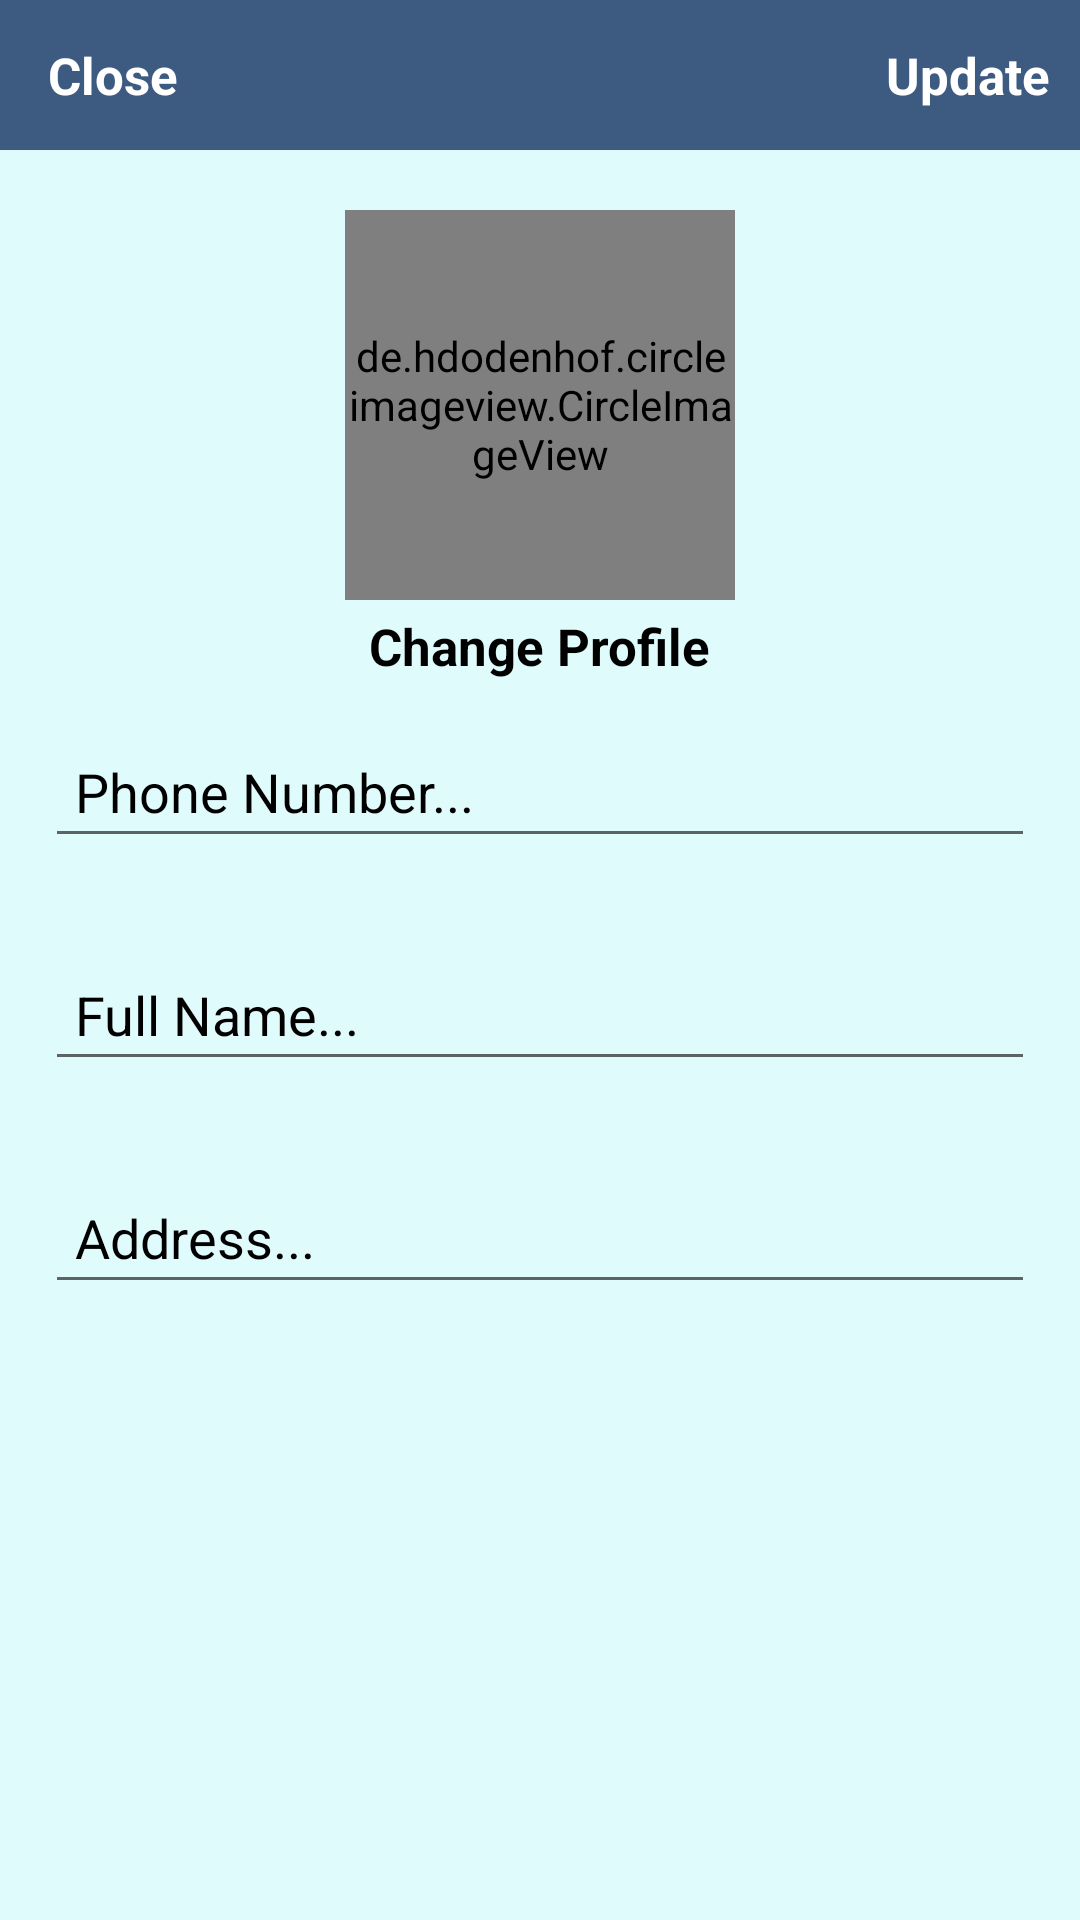

Write the Android layout XML for this screen, with the resource values it uses.
<!-- AndroidManifest.xml: application theme Theme.Ekart -->
<!-- res/layout/activity_settins.xml -->
<?xml version="1.0" encoding="utf-8"?>
<RelativeLayout xmlns:android="http://schemas.android.com/apk/res/android"
    xmlns:app="http://schemas.android.com/apk/res-auto"
    xmlns:tools="http://schemas.android.com/tools"
    android:layout_width="match_parent"
    android:layout_height="match_parent"
    tools:context=".SettinsActivity"
    android:background = "#e0fbfc">
    <com.google.android.material.appbar.AppBarLayout
        android:id="@+id/app_bar_settings"
        android:layout_width="match_parent"
        android:layout_height="50dp"
        android:background="@color/colorPrimaryDark">

        <androidx.appcompat.widget.Toolbar
            android:id="@+id/toolbar_settings"
            android:layout_width="match_parent"
            android:layout_height="wrap_content">

            <RelativeLayout
                android:layout_width="match_parent"
                android:layout_height="match_parent">

                <TextView
                    android:id="@+id/close_settings_btn"
                    android:layout_width="wrap_content"
                    android:layout_height="wrap_content"
                    android:text="Close"
                    android:textColor="@android:color/white"
                    android:textSize="17sp"
                    android:textStyle="bold"
                    android:layout_alignParentStart="true"
                    />

                <TextView
                    android:id="@+id/update_account_settings_btn"
                    android:layout_width="wrap_content"
                    android:layout_height="wrap_content"
                    android:text="Update"
                    android:textColor="@android:color/white"
                    android:textSize="17sp"
                    android:textStyle="bold"
                    android:layout_marginRight="10dp"
                    android:layout_alignParentEnd="true"
                    />

            </RelativeLayout>

        </androidx.appcompat.widget.Toolbar>

    </com.google.android.material.appbar.AppBarLayout>



    <de.hdodenhof.circleimageview.CircleImageView
        android:id="@+id/settings_profile_image"
        android:layout_width="130dp"
        android:layout_height="130dp"
        android:src="@drawable/profile"
        android:layout_below="@+id/app_bar_settings"
        android:layout_marginTop="20dp"
        android:layout_centerHorizontal="true"
        />

    <TextView
        android:id="@+id/profile_image_change_btn"
        android:layout_width="wrap_content"
        android:layout_height="wrap_content"
        android:text="Change Profile"
        android:textSize="17sp"
        android:textStyle="bold"
        android:layout_marginRight="10dp"
        android:layout_marginTop="4dp"
        android:textColor="@android:color/black"
        android:layout_below="@+id/settings_profile_image"
        android:layout_centerHorizontal="true"
        />

    <EditText
        android:id="@+id/settings_phone_number"
        android:layout_width="match_parent"
        android:layout_height="wrap_content"
        android:layout_below="@+id/profile_image_change_btn"
        android:layout_marginStart="15dp"
        android:layout_marginTop="15dp"
        android:layout_marginEnd="15dp"
        android:layout_marginBottom="15dp"
        android:hint="Phone Number..."
        android:padding="10dp"
        android:textColor="@color/colorOnSecondary"
        android:textColorHint="@color/colorOnSecondary" />

    <EditText
        android:id="@+id/settings_full_name"
        android:layout_width="match_parent"
        android:layout_height="wrap_content"
        android:layout_below="@+id/settings_phone_number"
        android:hint="Full Name..."
        android:textColor="@color/colorOnSecondary"
        android:textColorHint="@color/colorOnSecondary"
        android:layout_margin="15dp"
        android:padding="10dp"
        />

    <EditText
        android:id="@+id/settings_address"
        android:layout_width="match_parent"
        android:layout_height="wrap_content"
        android:layout_below="@+id/settings_full_name"
        android:hint="Address..."
        android:textColor="@color/colorOnSecondary"
        android:textColorHint="@color/colorOnSecondary"
        android:layout_margin="15dp"
        android:padding="10dp"
        />
</RelativeLayout>
<!-- resources referenced by this layout -->
<resources>
  <color name="colorOnSecondary">#FF000000</color>
  <color name="colorPrimaryDark">#3D5A80</color>
  <style name="Theme.Ekart" parent="Theme.AppCompat.DayNight.NoActionBar">
          
          <item name="colorAccent">@color/colorAccent</item>
          <item name="colorPrimary">@color/colorPrimary</item>
          <item name="colorPrimaryDark">@color/colorPrimaryDark</item>
          
          <item name="colorSecondary">@color/colorSecondary</item>
          <item name="colorSecondaryVariant">@color/colorSecondaryVariant</item>
          <item name="colorOnSecondary">@color/colorOnSecondary</item>
  
          
          <item name="android:statusBarColor" tools:targetApi="l">?attr/colorPrimaryVariant</item>
          
      </style>
  <color name="colorAccent">#FFBB86FC</color>
  <color name="colorPrimary">#FF6200EE</color>
  <color name="colorSecondary">#FF03DAC5</color>
  <color name="colorSecondaryVariant">#FF018786</color>
</resources>
